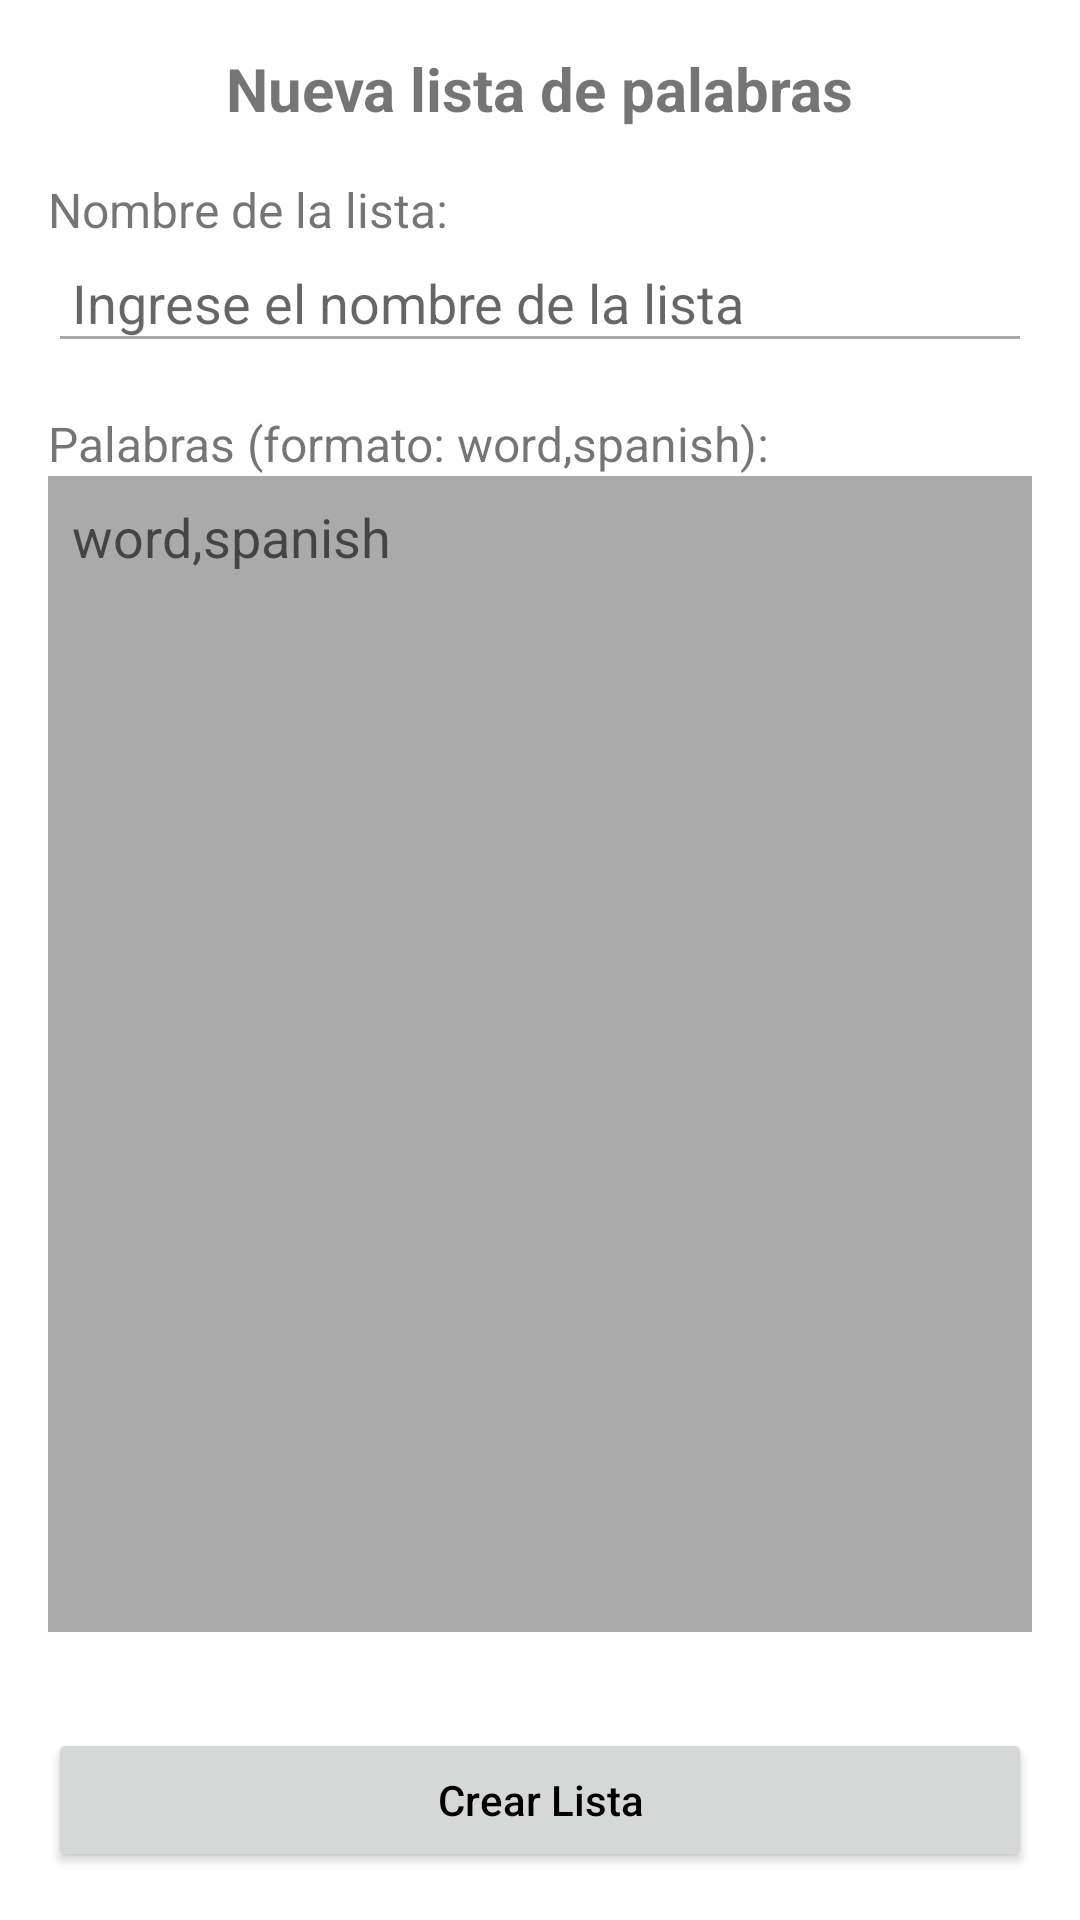

Produce the Android XML layout that renders to this screen, including the resource entries it uses.
<!-- AndroidManifest.xml: application theme AppTheme -->
<!-- res/layout/activity_import_custom_list.xml -->
<?xml version="1.0" encoding="utf-8"?>
<LinearLayout xmlns:android="http://schemas.android.com/apk/res/android"
    android:layout_width="match_parent"
    android:layout_height="match_parent"
    android:orientation="vertical"
    android:padding="16dp">

    
    <TextView
        android:id="@+id/tv_import_title"
        android:layout_width="wrap_content"
        android:layout_height="wrap_content"
        android:text="Nueva lista de palabras"
        android:textSize="20sp"
        android:textStyle="bold"
        android:layout_gravity="center_horizontal"
        android:paddingBottom="16dp" />

    
    <TextView
        android:id="@+id/tv_list_name_label"
        android:layout_width="wrap_content"
        android:layout_height="wrap_content"
        android:text="Nombre de la lista:"
        android:textSize="16sp" />

    <EditText
        android:id="@+id/et_list_name"
        android:layout_width="match_parent"
        android:layout_height="wrap_content"
        android:hint="Ingrese el nombre de la lista"
        android:inputType="text"
        android:padding="8dp" />

    
    <TextView
        android:id="@+id/tv_shared_content_label"
        android:layout_width="wrap_content"
        android:layout_height="wrap_content"
        android:text="Palabras (formato: word,spanish):"
        android:textSize="16sp"
        android:layout_marginTop="16dp" />

    
    <EditText
        android:id="@+id/et_shared_content"
        android:layout_width="match_parent"
        android:layout_height="0dp"
        android:layout_weight="1"
        android:hint="word,spanish"
        android:background="@android:color/darker_gray"
        android:textColor="@android:color/white"
        android:padding="8dp"
        android:gravity="top"
        android:inputType="textMultiLine"
        android:scrollbars="vertical"
        android:layout_marginBottom="16dp"
        android:overScrollMode="always" />

    
    <Button
        android:id="@+id/btn_create_list"
        android:layout_width="match_parent"
        android:layout_height="wrap_content"
        android:text="Crear Lista"
        android:textAllCaps="false"
        android:padding="12dp"
        android:layout_marginTop="16dp" />

</LinearLayout>
<!-- resources referenced by this layout -->
<resources>
  <style name="AppTheme" parent="Theme.AppCompat.Light.NoActionBar">
          
          <item name="colorPrimary">@color/colorPrimary</item>
          
          <item name="colorPrimaryDark">@color/colorPrimaryDark</item>
          
          <item name="colorAccent">@color/colorAccent</item>
          
          <item name="windowActionBar">false</item>
          
          <item name="android:windowBackground">@android:color/white</item>
          <item name="android:textColorPrimary">@android:color/black</item>
          <item name="android:textColorSecondary">@android:color/darker_gray</item>
      </style>
  <!-- not gathered from this repository: default colours our renderer supplied (Android Studio template values) -->
  <color name="colorPrimary">#FF6200EE</color>
  <color name="colorPrimaryDark">#FF3700B3</color>
  <color name="colorAccent">#FF03DAC5</color>
</resources>
